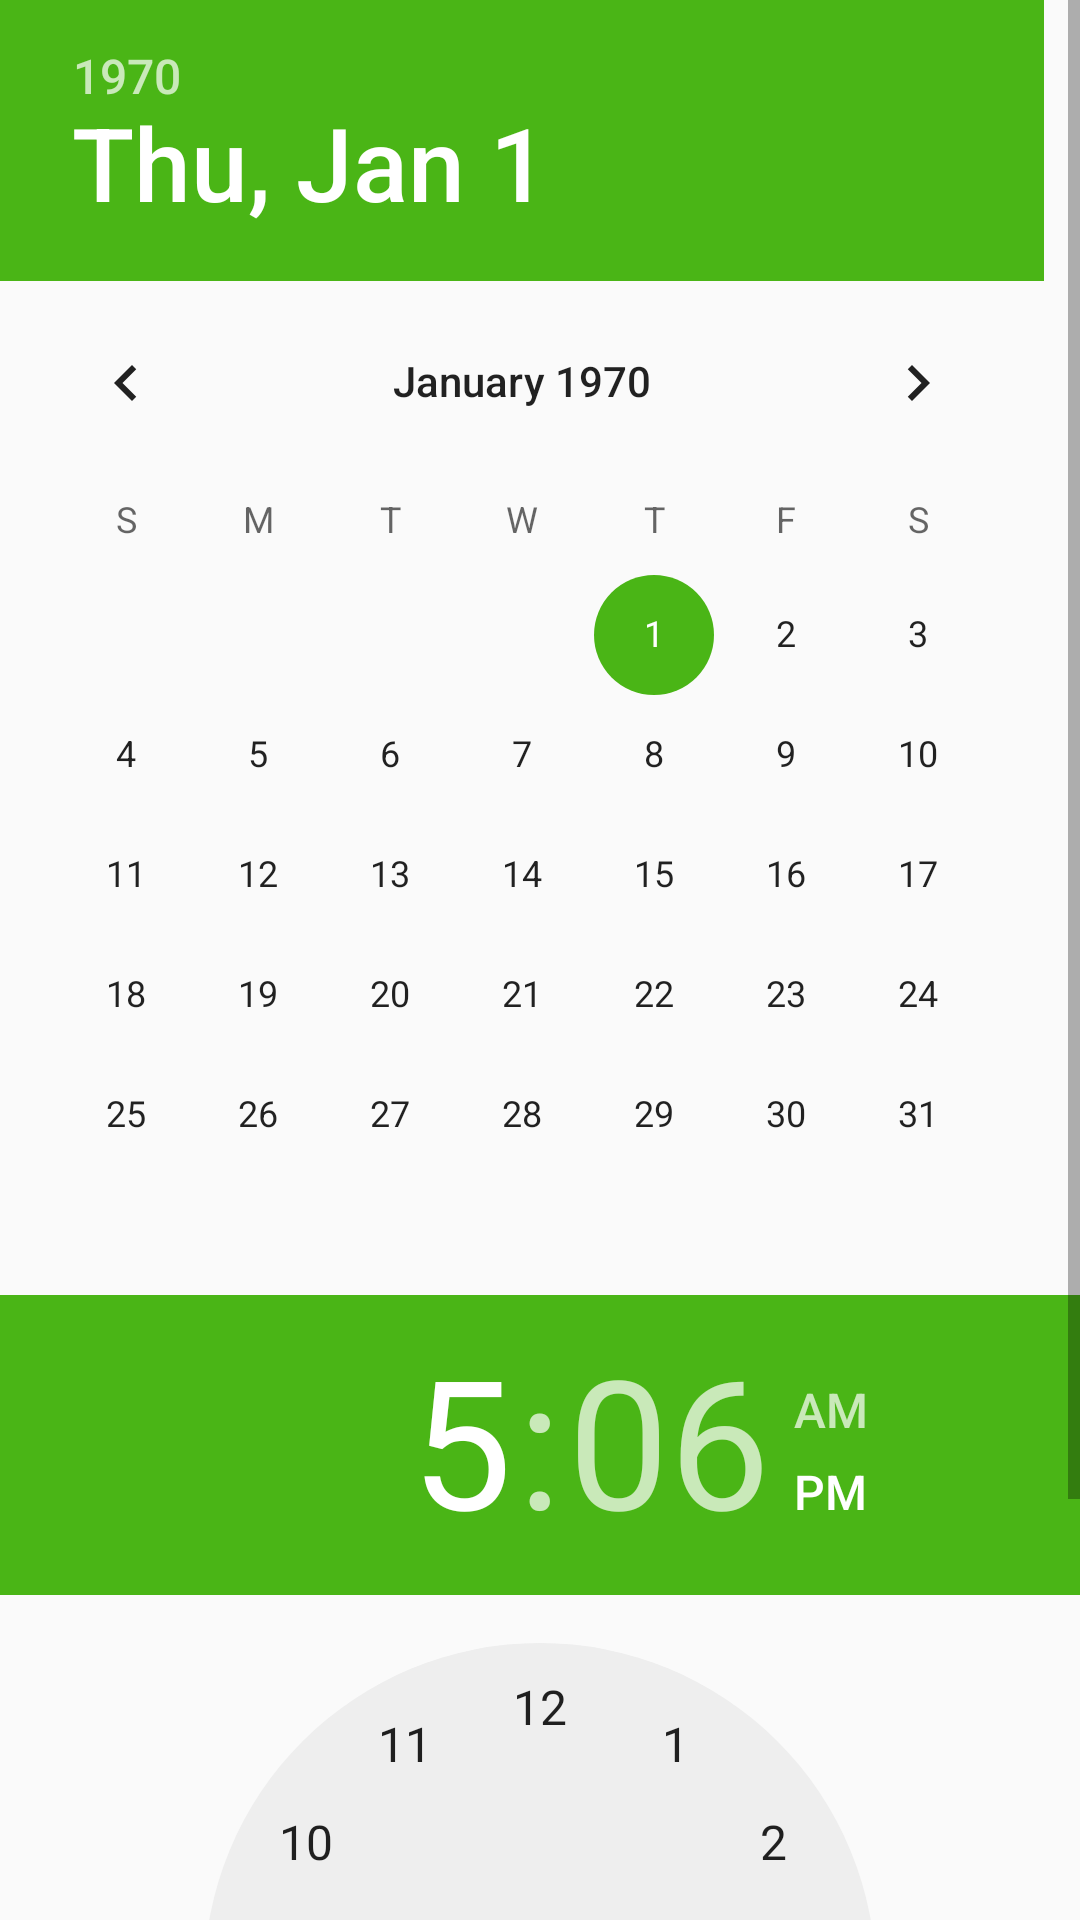

Produce the Android XML layout that renders to this screen, including the resource entries it uses.
<!-- AndroidManifest.xml: application theme AppTheme -->
<!-- res/layout/layout_date_time.xml -->
<?xml version="1.0" encoding="utf-8"?>
<ScrollView xmlns:android="http://schemas.android.com/apk/res/android"
    android:layout_width="match_parent"
    android:layout_height="match_parent">

    <LinearLayout
        android:orientation="vertical"
        android:layout_width="match_parent"
        android:layout_height="match_parent">

        <DatePicker
            android:id="@+id/datePicker"
            android:layout_width="match_parent"
            android:layout_height="wrap_content"></DatePicker>

        <TimePicker
            android:id="@+id/timePicker"
            android:layout_width="match_parent"
            android:layout_height="wrap_content"></TimePicker>
    </LinearLayout>
</ScrollView>
<!-- resources referenced by this layout -->
<resources>
  <style name="AppTheme" parent="Theme.AppCompat.Light">
          
          <item name="colorPrimary">@color/colorPrimary</item>
          <item name="colorPrimaryDark">@color/colorPrimaryDark</item>
          <item name="colorAccent">@color/colorAccent</item>
      </style>
  <color name="colorPrimary">#24a4e9</color>
  <color name="colorPrimaryDark">#199698</color>
  <color name="colorAccent">#4ab516</color>
</resources>
